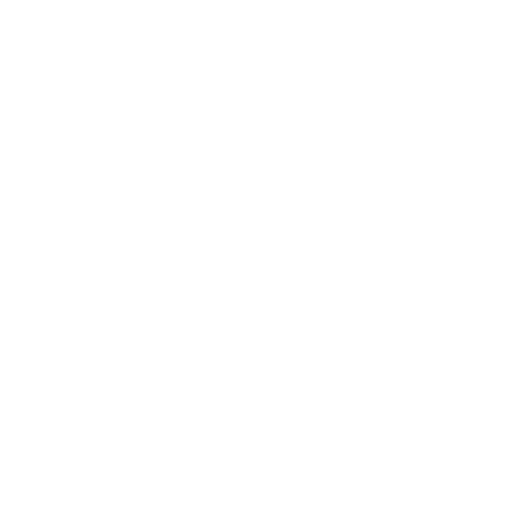
t = 0.00 s
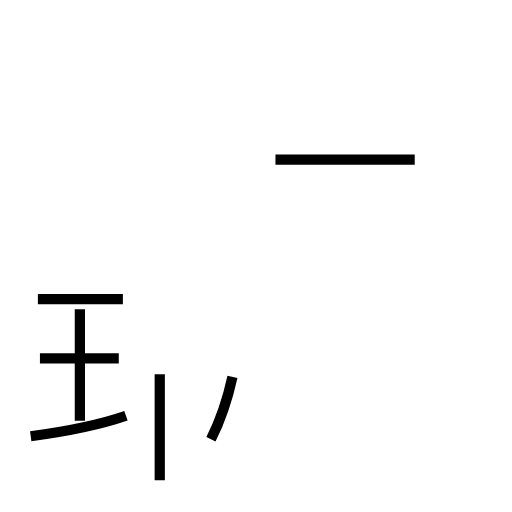
t = 2.01 s
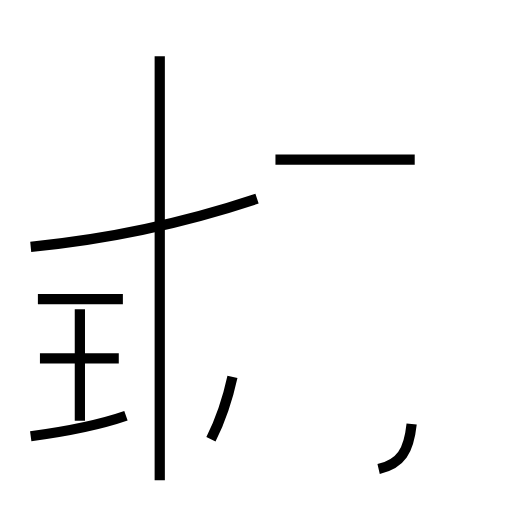
t = 3.80 s
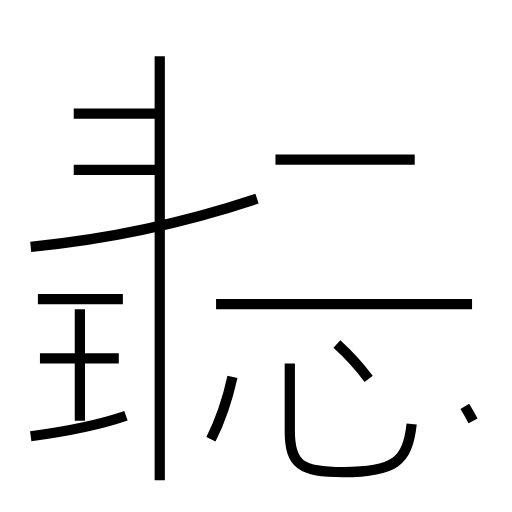
t = 5.75 s
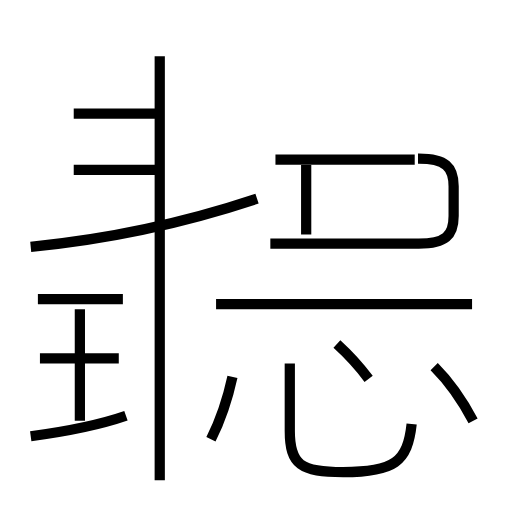
t = 6.93 s
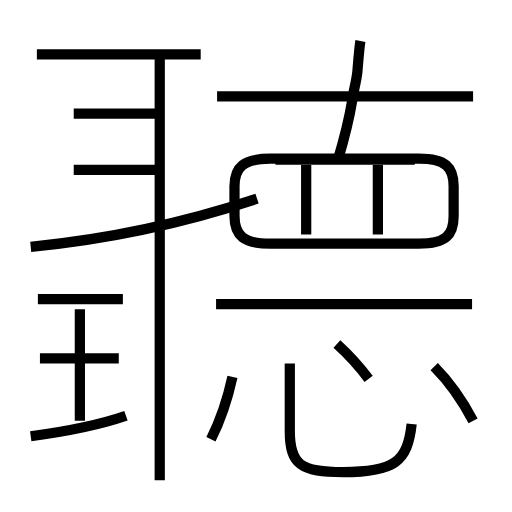
t = 9.55 s

The animated SVG that drew these frames (rendered in a browser with its animation timeline set to each time). Animation: 20 SMIL elements (animate=20); one cycle of 9.54 s.

<?xml version='1.0' encoding='utf-8'?>
<svg viewBox="0.0 -6.0 50.0 50.0" version="1.1" xmlns="http://www.w3.org/2000/svg"><rect x="-1000" y="-1000" width="2000" height="2000" stroke="white" fill="white" /><g style="fill:none;stroke:#000000;stroke-width:1"><path d="M 40.5 -28.4 L 26.9 -28.4 " transform="translate(0.0 38.0)" stroke-dasharray="13.600000000000001" stroke-dashoffset="13.600000000000001"><animate attributeName="stroke-dashoffset" from="13.600000000000001" to="0" dur="0.40800000000000003s" begin="0s; anim_end.end" fill="freeze" id="anim0" /></path><path d="M 3.0 -1.4 C 6.0 -1.8 9.7 -2.5 12.3 -3.4 " transform="translate(0.0 38.0)" stroke-dasharray="9.526385253951775" stroke-dashoffset="9.526385253951775"><animate attributeName="stroke-dashoffset" from="9.526385253951775" to="0" dur="0.28579155761855324s" begin="anim0.end" fill="freeze" id="anim1" /></path><path d="M 7.8 -2.9 L 7.8 -13.8 " transform="translate(0.0 38.0)" stroke-dasharray="10.9" stroke-dashoffset="10.9"><animate attributeName="stroke-dashoffset" from="10.9" to="0" dur="0.327s" begin="anim1.end" fill="freeze" id="anim2" /></path><path d="M 11.6 -9.0 L 3.9 -9.0 " transform="translate(0.0 38.0)" stroke-dasharray="7.699999999999999" stroke-dashoffset="7.699999999999999"><animate attributeName="stroke-dashoffset" from="7.699999999999999" to="0" dur="0.23099999999999998s" begin="anim2.end" fill="freeze" id="anim3" /></path><path d="M 20.6 -1.1 C 21.4 -2.7 22.2 -4.9 22.7 -7.2 " transform="translate(0.0 38.0)" stroke-dasharray="6.466901646672123" stroke-dashoffset="6.466901646672123"><animate attributeName="stroke-dashoffset" from="6.466901646672123" to="0" dur="0.1940070494001637s" begin="anim3.end" fill="freeze" id="anim4" /></path><path d="M 12.0 -14.8 L 3.7 -14.8 " transform="translate(0.0 38.0)" stroke-dasharray="8.3" stroke-dashoffset="8.3"><animate attributeName="stroke-dashoffset" from="8.3" to="0" dur="0.249s" begin="anim4.end" fill="freeze" id="anim5" /></path><path d="M 15.6 2.9 L 15.6 -38.5 " transform="translate(0.0 38.0)" stroke-dasharray="41.4" stroke-dashoffset="41.4"><animate attributeName="stroke-dashoffset" from="41.4" to="0" dur="1.242s" begin="anim5.end" fill="freeze" id="anim6" /></path><path d="M 3.0 -19.9 C 10.2 -20.6 17.6 -22.1 25.1 -24.6 " transform="translate(0.0 38.0)" stroke-dasharray="22.64208126565556" stroke-dashoffset="22.64208126565556"><animate attributeName="stroke-dashoffset" from="22.64208126565556" to="0" dur="0.6792624379696668s" begin="anim6.end" fill="freeze" id="anim7" /></path><path d="M 40.2 -2.6 C 39.8 1.1 38.5 2.1 33.5 2.1 C 29.4 2.1 28.3 1.4 28.3 -1.9 L 28.3 -8.5 " transform="translate(0.0 38.0)" stroke-dasharray="23.85544811890278" stroke-dashoffset="23.85544811890278"><animate attributeName="stroke-dashoffset" from="23.85544811890278" to="0" dur="0.7156634435670833s" begin="anim7.end" fill="freeze" id="anim8" /></path><path d="M 15.2 -27.4 L 7.2 -27.4 " transform="translate(0.0 38.0)" stroke-dasharray="7.999999999999999" stroke-dashoffset="7.999999999999999"><animate attributeName="stroke-dashoffset" from="7.999999999999999" to="0" dur="0.23999999999999996s" begin="anim8.end" fill="freeze" id="anim9" /></path><path d="M 36.0 -7.0 C 35.1 -8.2 34.0 -9.4 32.9 -10.4 " transform="translate(0.0 38.0)" stroke-dasharray="4.607666983578591" stroke-dashoffset="4.607666983578591"><animate attributeName="stroke-dashoffset" from="4.607666983578591" to="0" dur="0.13823000950735773s" begin="anim9.end" fill="freeze" id="anim10" /></path><path d="M 15.2 -32.9 L 7.2 -32.9 " transform="translate(0.0 38.0)" stroke-dasharray="7.999999999999999" stroke-dashoffset="7.999999999999999"><animate attributeName="stroke-dashoffset" from="7.999999999999999" to="0" dur="0.23999999999999996s" begin="anim10.end" fill="freeze" id="anim11" /></path><path d="M 46.1 -14.3 L 21.1 -14.3 " transform="translate(0.0 38.0)" stroke-dasharray="25.0" stroke-dashoffset="25.0"><animate attributeName="stroke-dashoffset" from="25.0" to="0" dur="0.75s" begin="anim11.end" fill="freeze" id="anim12" /></path><path d="M 46.2 -2.9 C 45.2 -4.8 43.8 -6.8 42.4 -8.2 " transform="translate(0.0 38.0)" stroke-dasharray="6.543926529252883" stroke-dashoffset="6.543926529252883"><animate attributeName="stroke-dashoffset" from="6.543926529252883" to="0" dur="0.1963177958775865s" begin="anim12.end" fill="freeze" id="anim13" /></path><path d="M 29.9 -21.1 L 29.9 -27.9 " transform="translate(0.0 38.0)" stroke-dasharray="6.799999999999997" stroke-dashoffset="6.799999999999997"><animate attributeName="stroke-dashoffset" from="6.799999999999997" to="0" dur="0.2039999999999999s" begin="anim13.end" fill="freeze" id="anim14" /></path><path d="M 26.4 -20.2 L 40.9 -20.2 C 43.5 -20.2 44.3 -21.0 44.3 -22.9 L 44.3 -25.8 C 44.3 -27.7 43.5 -28.5 40.9 -28.5 L 26.4 -28.5 C 23.8 -28.5 22.9 -27.7 22.9 -25.8 L 22.9 -22.9 C 22.9 -21.0 23.8 -20.2 26.4 -20.2 Z " transform="translate(0.0 38.0)" stroke-dasharray="55.19375819522251" stroke-dashoffset="55.19375819522251"><animate attributeName="stroke-dashoffset" from="55.19375819522251" to="0" dur="1.6558127458566751s" begin="anim14.end" fill="freeze" id="anim15" /></path><path d="M 36.9 -21.1 L 36.9 -27.9 " transform="translate(0.0 38.0)" stroke-dasharray="6.799999999999997" stroke-dashoffset="6.799999999999997"><animate attributeName="stroke-dashoffset" from="6.799999999999997" to="0" dur="0.2039999999999999s" begin="anim15.end" fill="freeze" id="anim16" /></path><path d="M 19.6 -38.7 L 3.6 -38.7 " transform="translate(0.0 38.0)" stroke-dasharray="16.0" stroke-dashoffset="16.0"><animate attributeName="stroke-dashoffset" from="16.0" to="0" dur="0.48s" begin="anim16.end" fill="freeze" id="anim17" /></path><path d="M 46.2 -34.6 L 21.2 -34.6 " transform="translate(0.0 38.0)" stroke-dasharray="25.000000000000004" stroke-dashoffset="25.000000000000004"><animate attributeName="stroke-dashoffset" from="25.000000000000004" to="0" dur="0.7500000000000001s" begin="anim17.end" fill="freeze" id="anim18" /></path><path d="M 33.0 -28.4 C 33.6 -30.4 34.1 -32.4 34.4 -34.2 C 34.5 -35.1 34.8 -36.0 34.9 -37.0 C 35.0 -38.2 35.1 -39.5 35.2 -40.0" transform="translate(0.0 38.0)" stroke-dasharray="11.832057191233837" stroke-dashoffset="11.832057191233837"><animate attributeName="stroke-dashoffset" from="11.832057191233837" to="0" dur="0.35496171573701507s" begin="anim18.end" fill="freeze" id="anim_end" /></path></g></svg>
